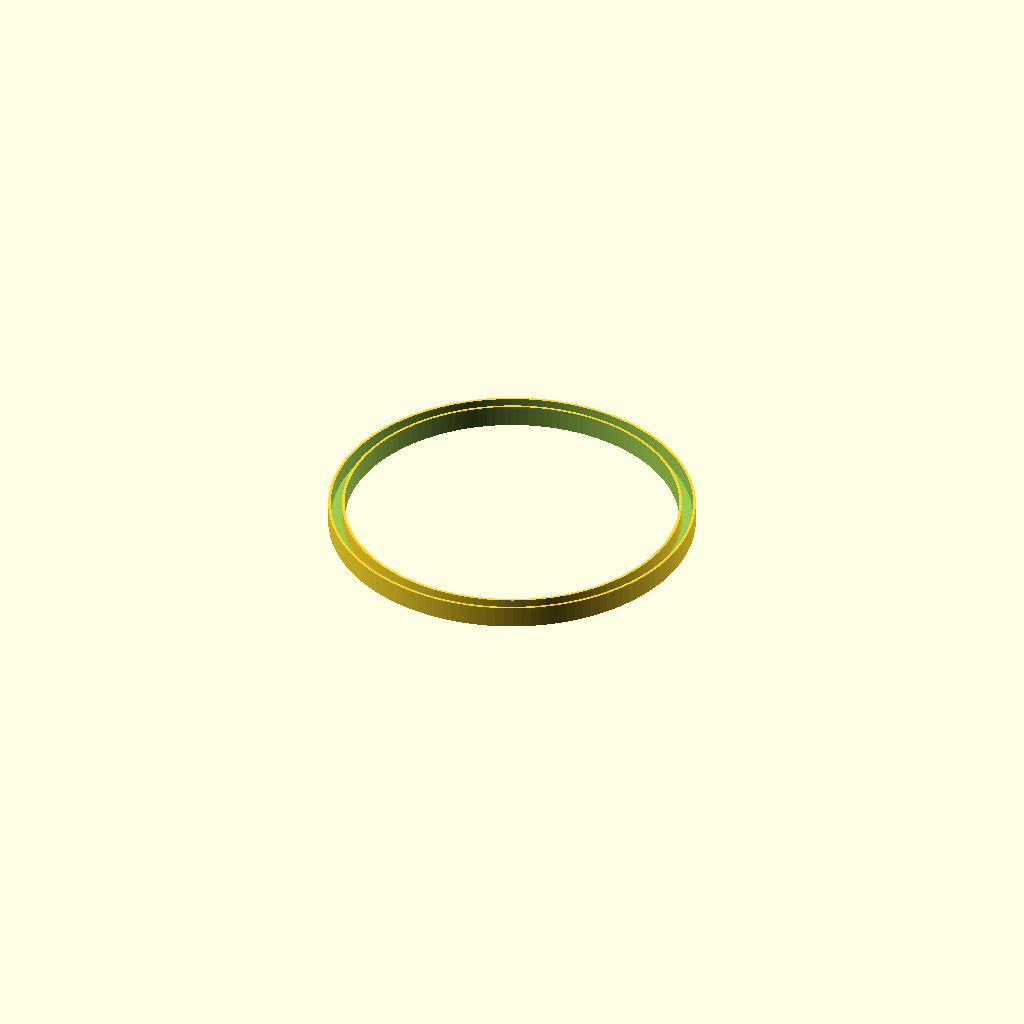
Cell 1 — every parameter at its default value.
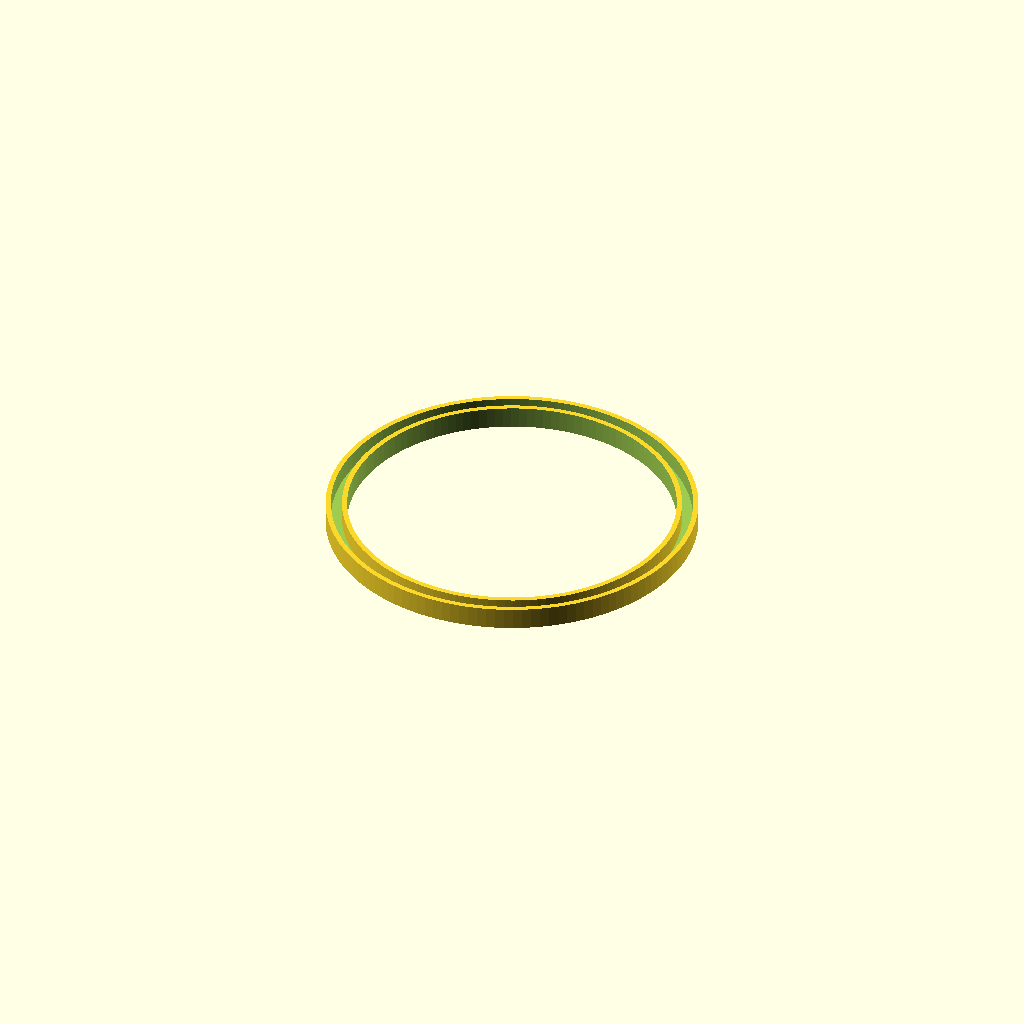
Cell 2: the same model with wall = 2.4.
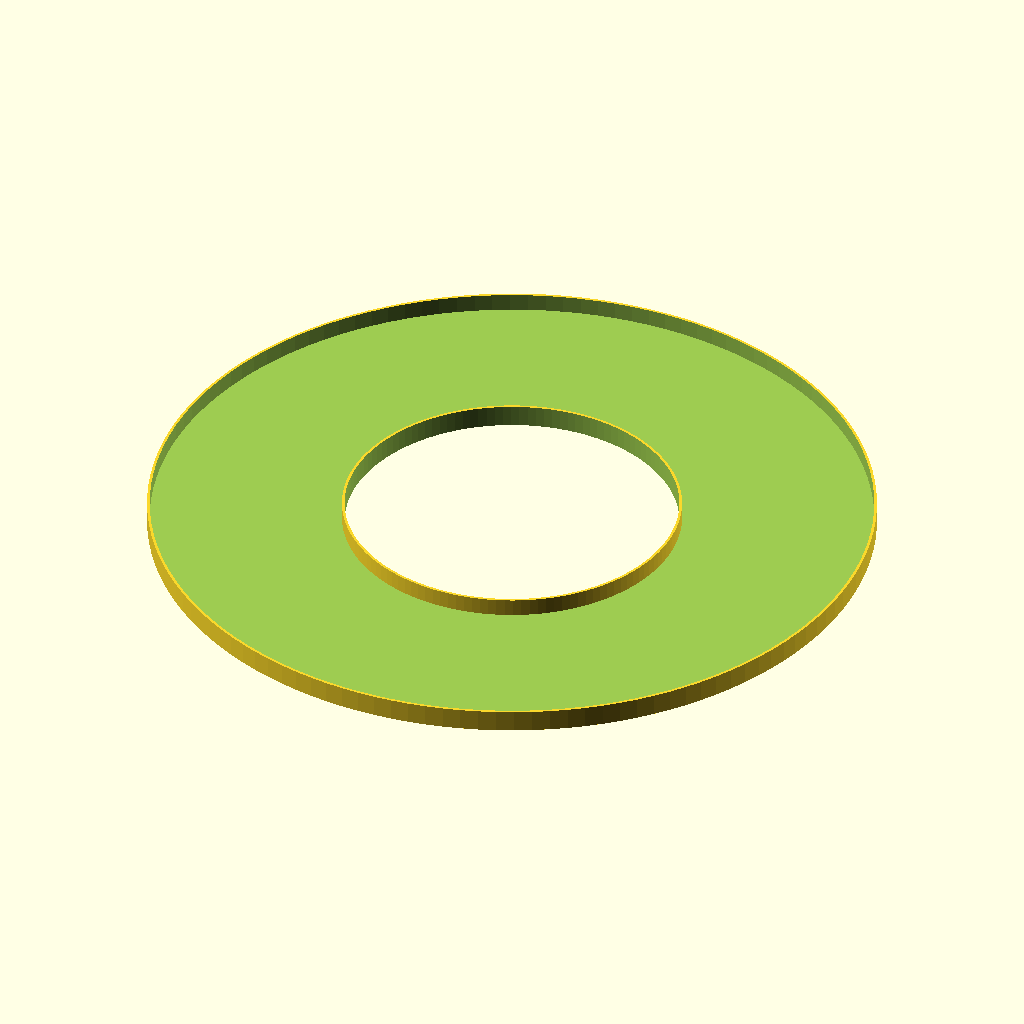
Cell 3: the same model with diameter2 = 328.
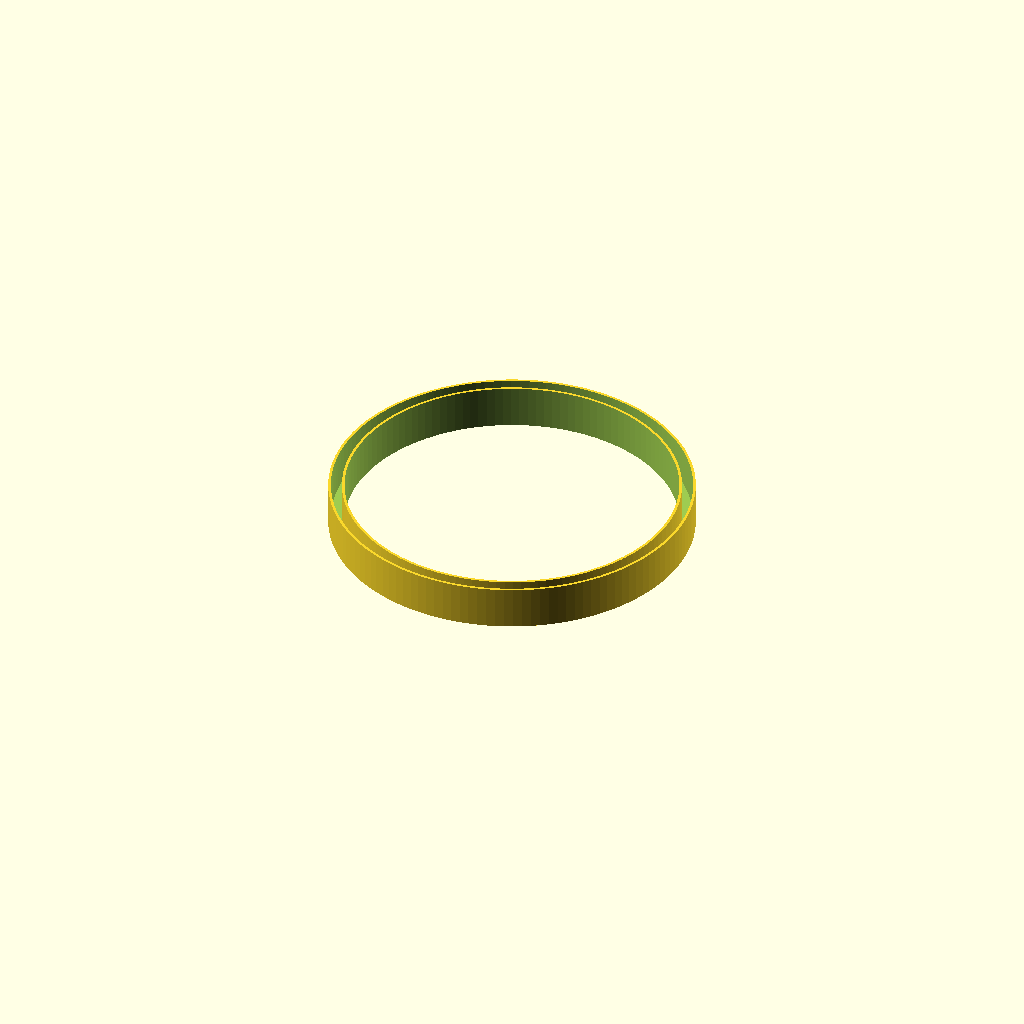
Cell 4: the same model with h = 20.
All cells are drawn from one camera (rotation 55°, 0°, 25°, orthographic, colour scheme Cornfield), so only the parameter changes between them.
Source of the model, Maison/Bureau/PoubelleTroll.scad:
wall = 1.2;
diameter1 = 154;
diameter2 = 164;

h=10;
top_h=2;

/*cylinder(h, diameter2/2+wall, diameter2/2+wall, $fn=128);
translate([0,0,-wall])
	cylinder(h+wall*2, diameter1/2+wall, diameter1/2+wall, $fn=128);
*/

difference() {
	cylinder(h, diameter2/2+wall, diameter2/2+wall, $fn=128);
	translate([0,0,top_h])
		hole();
	translate([0,0,-1])
		cylinder(h+2, diameter1/2-wall, diameter1/2-wall, $fn=128);
}

module hole() {
	difference() {
		cylinder(h, diameter2/2, diameter2/2, $fn=128);
		translate([0,0,-wall])
			cylinder(h+wall*2, diameter1/2, diameter1/2, $fn=128);
	}
}
Customizer parameters (derived from the source; name, type, default, range or options):
wall: number, default 1.2
diameter1: number, default 154
diameter2: number, default 164
h: number, default 10
top_h: number, default 2
